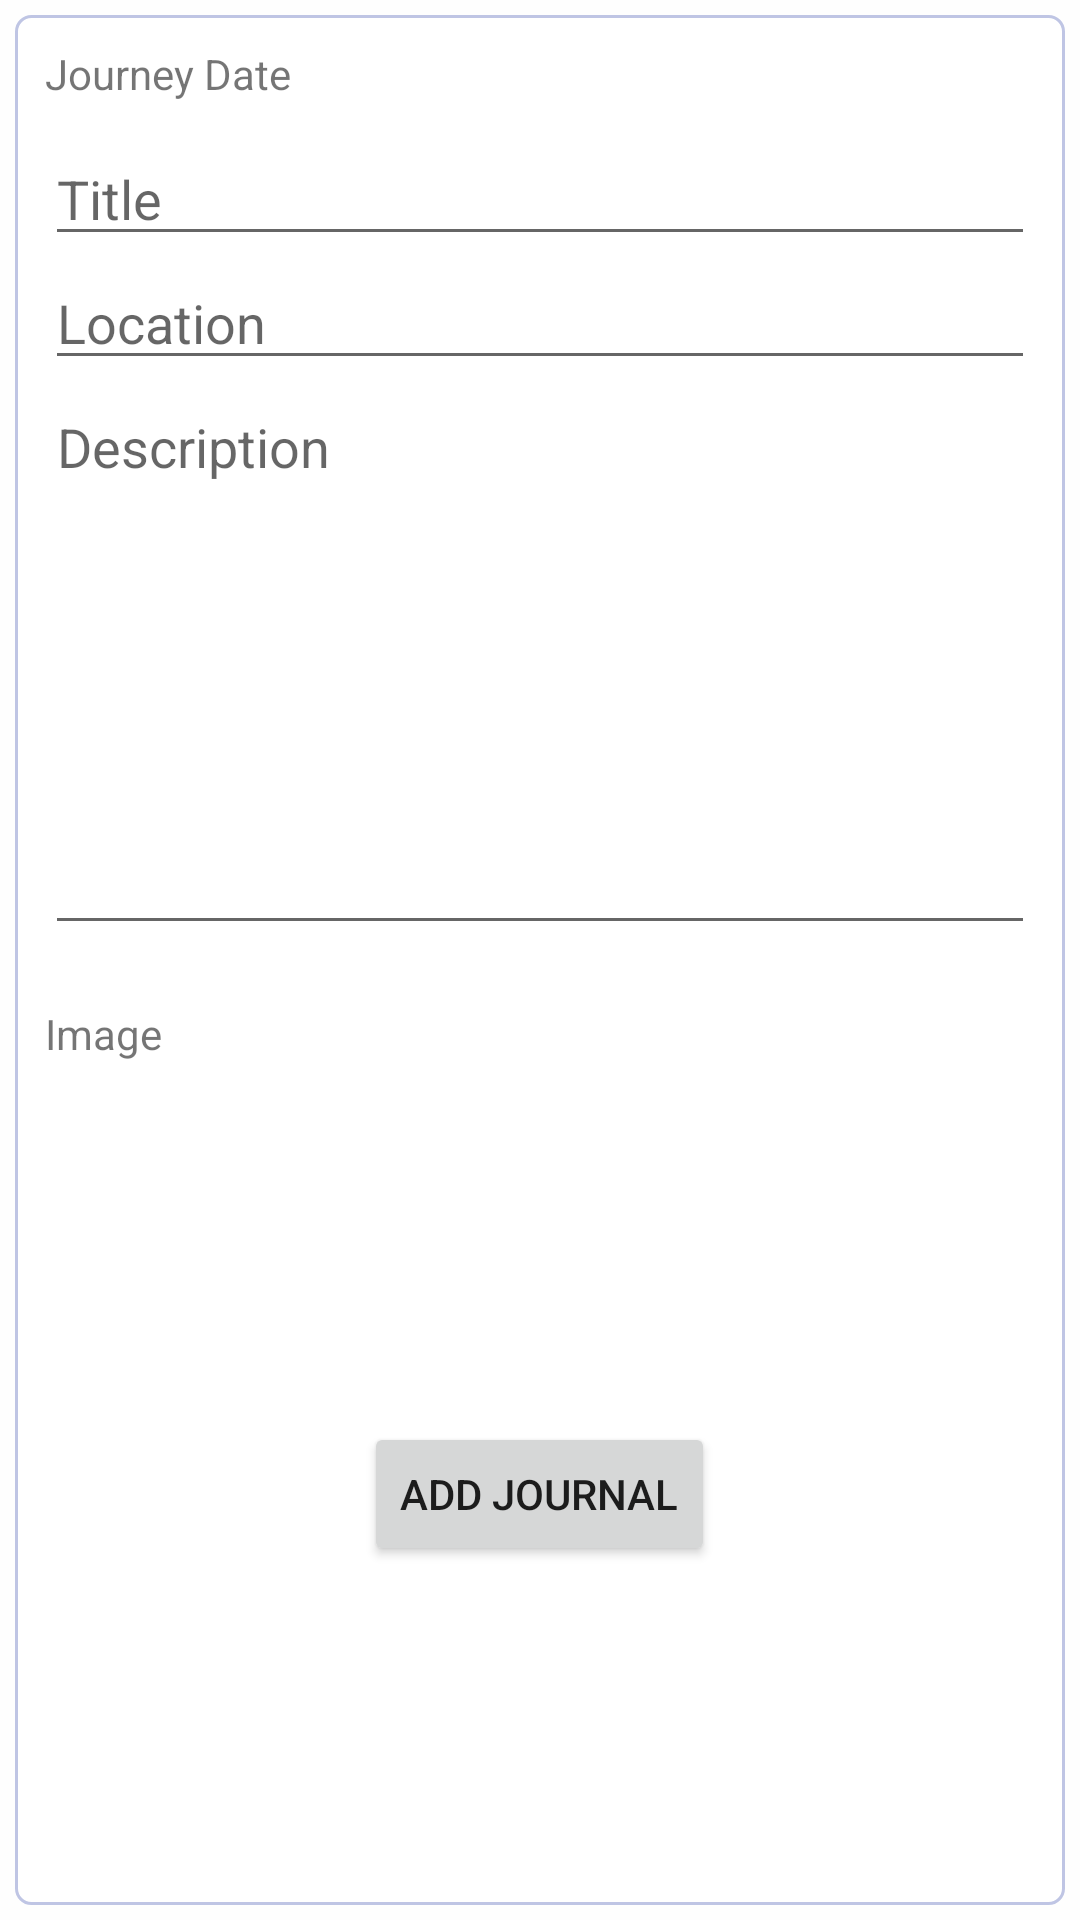

Layout XML and referenced resources for this Android screen:
<!-- AndroidManifest.xml: application theme Theme.JourneyJournal -->
<!-- res/layout/activity_add_jorurnal.xml -->
<?xml version="1.0" encoding="utf-8"?>

<ScrollView xmlns:android="http://schemas.android.com/apk/res/android"
    xmlns:tools="http://schemas.android.com/tools"
    android:layout_width="match_parent"
    android:layout_height="match_parent"
    android:background="#fefefe"
    android:fillViewport="true"
    android:padding="5dp"
    tools:context=".AddJorurnalActivity">

    <LinearLayout
        android:layout_width="match_parent"
        android:layout_height="match_parent"
        android:background="@drawable/bg_white_blue_border1"
        android:orientation="vertical">

        <TextView
            android:id="@+id/date"
            android:layout_width="wrap_content"
            android:layout_height="wrap_content"
            android:drawableLeft="@drawable/ic_baseline_calendar_month_24"
            android:drawablePadding="10dp"
            android:padding="10dp"
            android:text="Journey Date" />

        <TextView
            android:layout_width="wrap_content"
            android:layout_height="wrap_content"
            android:padding="10dp"
            android:text="Title"
            android:visibility="gone" />

        <EditText
            android:id="@+id/title"
            android:layout_width="match_parent"
            android:layout_height="wrap_content"
            android:layout_marginLeft="10dp"
            android:layout_marginRight="10dp"
            android:hint="Title"
            android:inputType="text" />

        <TextView
            android:layout_width="wrap_content"
            android:layout_height="wrap_content"
            android:padding="10dp"
            android:text="Location"
            android:visibility="gone" />

        <EditText
            android:id="@+id/location"
            android:layout_width="match_parent"
            android:layout_height="wrap_content"
            android:layout_marginLeft="10dp"
            android:layout_marginRight="10dp"
            android:hint="Location"
            android:inputType="text"
              />

        <TextView
            android:layout_width="wrap_content"
            android:layout_height="wrap_content"
            android:layout_marginTop="10dp"
            android:padding="10dp"
            android:text="Description"
            android:visibility="gone" />

        <EditText
            android:id="@+id/description"
            android:layout_width="match_parent"
            android:layout_height="wrap_content"
            android:layout_marginLeft="10dp"
            android:layout_marginRight="10dp"
            android:gravity="top"
            android:hint="Description"
            android:inputType="textMultiLine"
            android:minLines="8" />

        <TextView
            android:layout_width="wrap_content"
            android:layout_height="wrap_content"
            android:layout_marginTop="10dp"
            android:padding="10dp"
            android:text="Image" />

        <LinearLayout
            android:layout_width="match_parent"
            android:layout_height="wrap_content">

            <ImageView
                android:id="@+id/image1"
                android:layout_width="100dp"
                android:layout_height="100dp"
                android:src="@drawable/ic_baseline_image_24" />


        </LinearLayout>


        <Button
            android:id="@+id/add"
            android:layout_width="wrap_content"
            android:layout_height="wrap_content"
            android:layout_gravity="center"
            android:layout_margin="10dp"
            android:src="@drawable/ic_baseline_image_24"
            android:text="Add Journal" />


    </LinearLayout>

</ScrollView>
<!-- resources referenced by this layout -->
<resources>
  <!-- drawable bg_white_blue_border1 (drawable-v24) -->
  <?xml version="1.0" encoding="utf-8"?>
  
  <selector xmlns:android="http://schemas.android.com/apk/res/android">
      <item android:state_pressed="true">
          <shape android:shape="rectangle">
              <corners android:radius="5dp" />
              <stroke android:width="1dp" android:color="#bfc5e4" />
              <solid android:color="#bfc5e4" />
          </shape>
      </item>
      <item>
          <shape android:shape="rectangle">
              <stroke android:width="1dp" android:color="#bfc5e4" />
              <corners android:radius="5dp" />
              <solid android:color="@color/white" />
          </shape>
      </item>
  </selector>
  <style name="Theme.JourneyJournal" parent="Theme.MaterialComponents.DayNight.DarkActionBar">
          
          <item name="colorPrimary">@color/purple_500</item>
          <item name="colorPrimaryVariant">@color/purple_700</item>
          <item name="colorOnPrimary">@color/white</item>
          
          <item name="colorSecondary">@color/teal_200</item>
          <item name="colorSecondaryVariant">@color/teal_700</item>
          <item name="colorOnSecondary">@color/black</item>
          
          <item name="android:statusBarColor" tools:targetApi="l">?attr/colorPrimaryVariant</item>
          
      </style>
  <color name="white">#FFFFFFFF</color>
  <color name="purple_500">#4502C7</color>
  <color name="purple_700">#4502C7</color>
  <color name="teal_200">#FFBB86FC</color>
  <color name="teal_700">#FF018786</color>
  <color name="black">#FF000000</color>
</resources>
